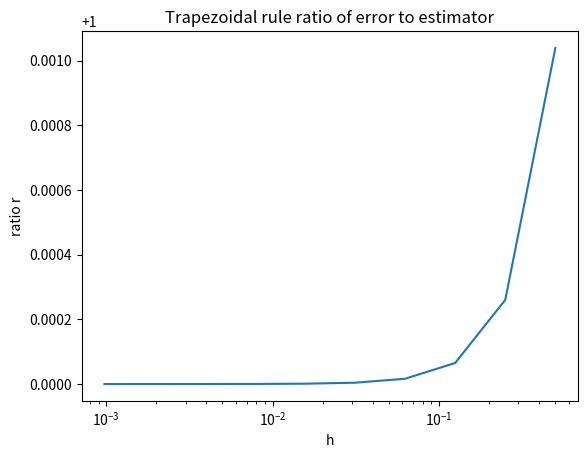

Generate this figure with matplotlib:
from math import e
import matplotlib.pyplot as plt

def T(N,f):
    h = 1/N
    return sum([(h / 2) * (f(i*h) + f((i+1)*h)) for i in range(N)])

def E(N,C):
    h = 1/N
    return C * (h ** 2)

def C(N, f1, f2):
    h = 1/N
    #T(h) - T(h/2) = Ch^2 - Ch^2/4 = (3Ch^2)/4
    #C = 4/3 / h^2 * (T(h) - T(h/2))
    #C = 4/3 * N^2 * (T(h) - T(h/2))
    return (4/ (3 * (h ** 2))) * (f1 - f2)

def f_e(x):
    return e ** x

def N_i(i):
    return 2 ** i

r_trapz = []
h_i = []
for it in range(1,11):
    h_i.append( 1 / N_i(it))
    C_i = C(N_i(it), T(2*N_i(it),f_e), T(N_i(it),f_e))
    E_i = E(N_i(it),C_i)
    print(f"i:{it}; C:{C_i}, E:{E_i}")
    r_trapz.append((e - 1 - T(N_i(it), f_e))/E_i)
    #r_trapz.append(abs((e - 1 - T(N_i(it), f_e))/(E_i*C_i)))

plt.title("Trapezoidal rule ratio of error to estimator")
plt.xlabel("h")
plt.ylabel("ratio r")
plt.semilogx(h_i, r_trapz)
#shows the difference in C
plt.show()
